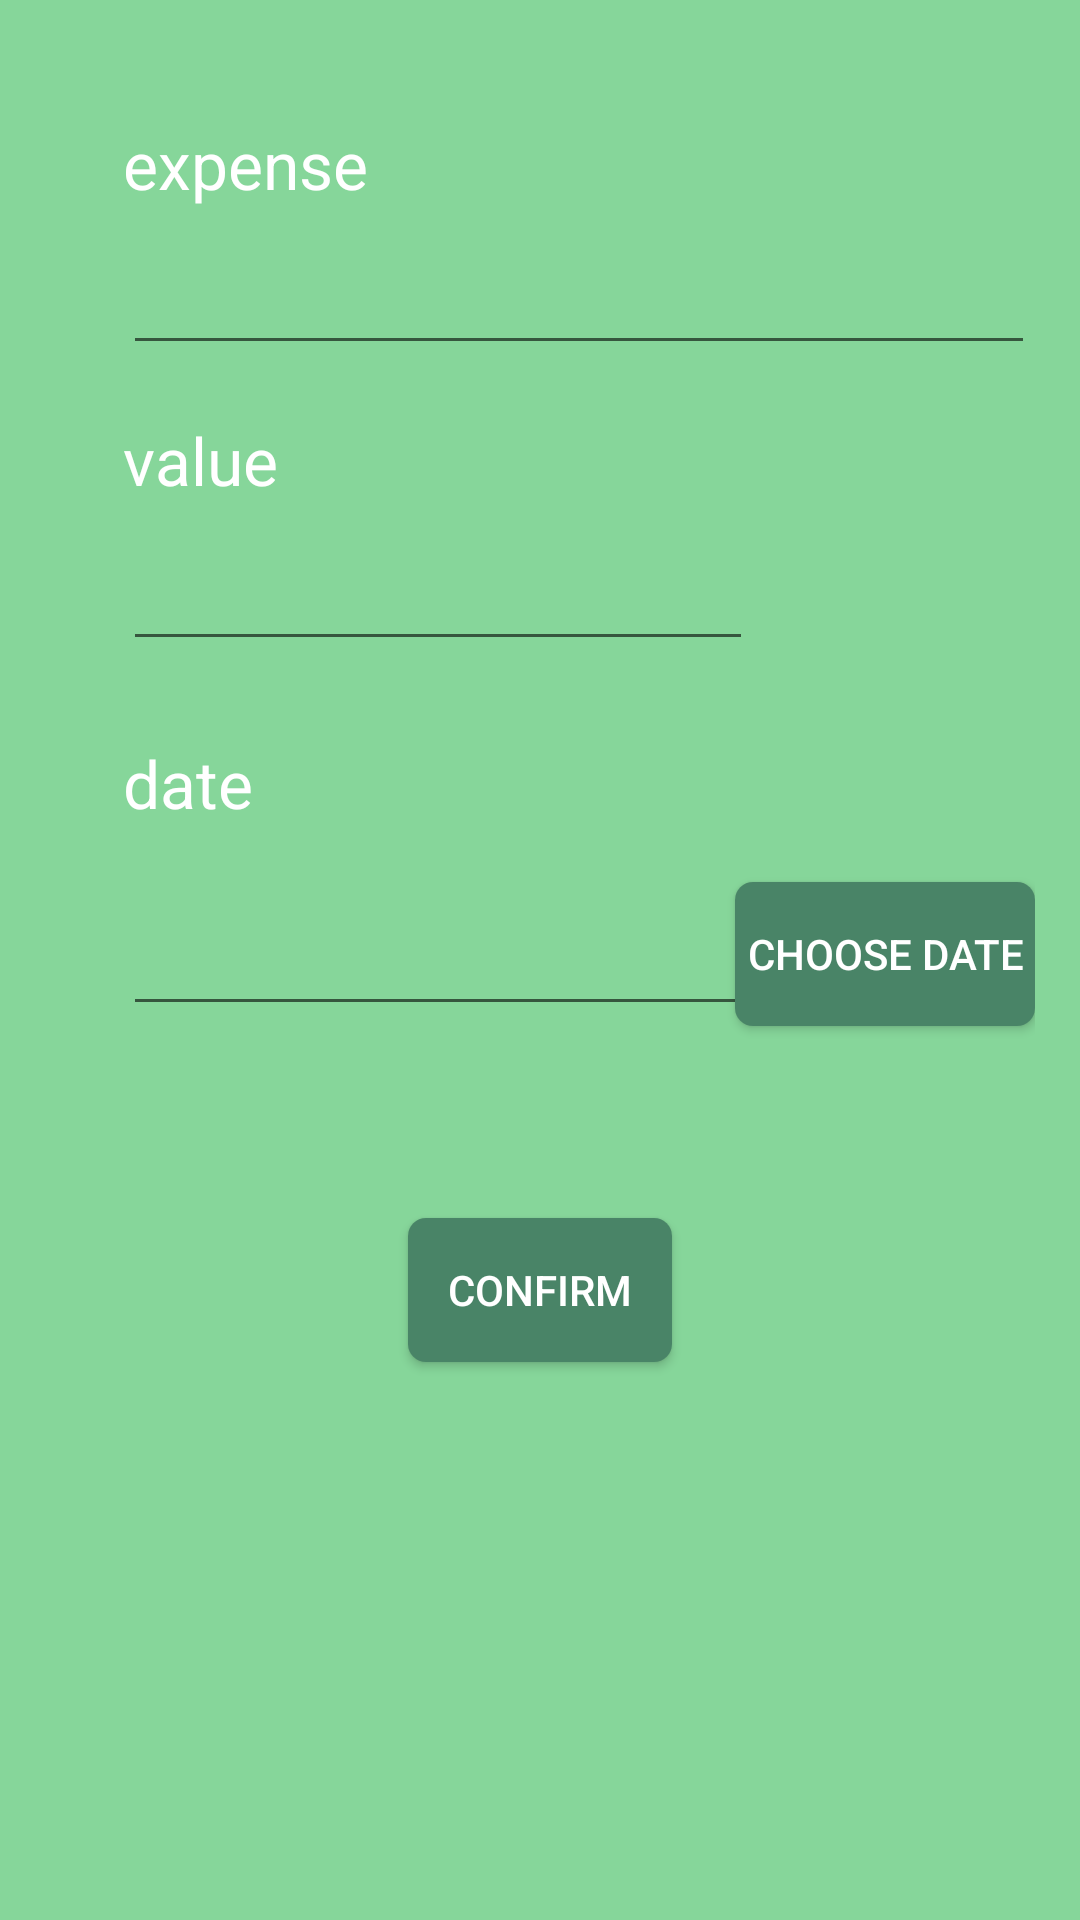

The Android layout XML behind this screen, and the referenced resources:
<!-- AndroidManifest.xml: application theme AppTheme -->
<!-- res/layout/new_expense.xml -->
<?xml version="1.0" encoding="utf-8"?>
<RelativeLayout xmlns:android="http://schemas.android.com/apk/res/android"
    android:layout_width="match_parent" android:layout_height="match_parent"
    android:background="#86D69A" android:padding="15dp">

    <TextView
        android:layout_width="wrap_content"
        android:layout_height="wrap_content"
        android:textAppearance="?android:attr/textAppearanceLarge"
        android:text="@string/expenseName"
        android:id="@+id/tvExpenseName"
        android:textColor="#FFF"
        android:layout_alignParentTop="true"
        android:layout_alignParentStart="true"
        android:layout_marginStart="26dp"
        android:layout_marginTop="25dp" />

    <EditText
        android:layout_width="match_parent"
        android:layout_height="wrap_content"
        android:inputType="text"
        android:id="@+id/etExpenseName"
        android:layout_marginTop="11dp"
        android:layout_below="@+id/tvExpenseName"
        android:layout_alignStart="@+id/tvExpenseName" />

    <TextView
        android:layout_width="wrap_content"
        android:layout_height="wrap_content"
        android:textAppearance="?android:attr/textAppearanceLarge"
        android:text="@string/value"
        android:id="@+id/tvValue"
        android:textColor="#FFF"
        android:layout_marginTop="17dp"
        android:layout_below="@+id/etExpenseName"
        android:layout_alignStart="@+id/etExpenseName" />

    <EditText
        android:layout_width="wrap_content"
        android:layout_height="wrap_content"
        android:inputType="numberDecimal"
        android:ems="10"
        android:id="@+id/etValue"
        android:layout_marginTop="11dp"
        android:layout_below="@+id/tvValue"
        android:layout_alignStart="@+id/tvValue" />

    <TextView
        android:layout_width="wrap_content"
        android:layout_height="wrap_content"
        android:textAppearance="?android:attr/textAppearanceLarge"
        android:text="@string/date"
        android:id="@+id/tvDate"
        android:textColor="#FFF"
        android:layout_marginTop="26dp"
        android:layout_below="@+id/etValue"
        android:layout_alignStart="@+id/etValue" />

    <Button
        android:layout_width="wrap_content"
        android:layout_height="wrap_content"
        android:text="@string/confirm"
        android:id="@+id/btSaveExpense"
        android:background="@drawable/roundedbutton"
        android:textColor="#FFF"
        android:padding="4dp"
        android:layout_marginTop="64dp"
        android:layout_below="@+id/etDate"
        android:layout_centerHorizontal="true" />

    <EditText
        android:layout_width="match_parent"
        android:layout_height="wrap_content"
        android:id="@+id/etDate"
        android:layout_marginTop="25dp"
        android:layout_below="@+id/tvDate"
        android:layout_alignStart="@+id/tvDate" />

    <Button
        android:layout_width="wrap_content"
        android:layout_height="wrap_content"
        android:text="@string/choose_button"
        android:id="@+id/btChoose"
        android:background="@drawable/roundedbutton"
        android:textColor="#FFF"
        android:padding="4dp"
        android:layout_alignBottom="@+id/etDate"
        android:layout_alignEnd="@+id/etDate" />

</RelativeLayout>
<!-- resources referenced by this layout -->
<resources>
  <!-- drawable roundedbutton (drawable) -->
  <?xml version="1.0" encoding="utf-8"?>
  <shape xmlns:android="http://schemas.android.com/apk/res/android"
      android:shape="rectangle">
      <solid android:color="#498467" />
      <corners android:radius="6dp" />
  
  </shape>
  <string name="choose_button">Choose Date</string>
  <string name="confirm">Confirm</string>
  <string name="date">date</string>
  <string name="expenseName">expense</string>
  <string name="value">value</string>
  <style name="AppTheme" parent="Theme.AppCompat.Light.DarkActionBar">
          
          <item name="colorPrimary">@color/colorPrimary</item>
          <item name="colorPrimaryDark">@color/colorPrimaryDark</item>
          <item name="colorAccent">@color/colorAccent</item>
      </style>
  <color name="colorPrimary">#3BA99C</color>
  <color name="colorPrimaryDark">#21897E</color>
  <color name="colorAccent">#69D1C5</color>
</resources>
